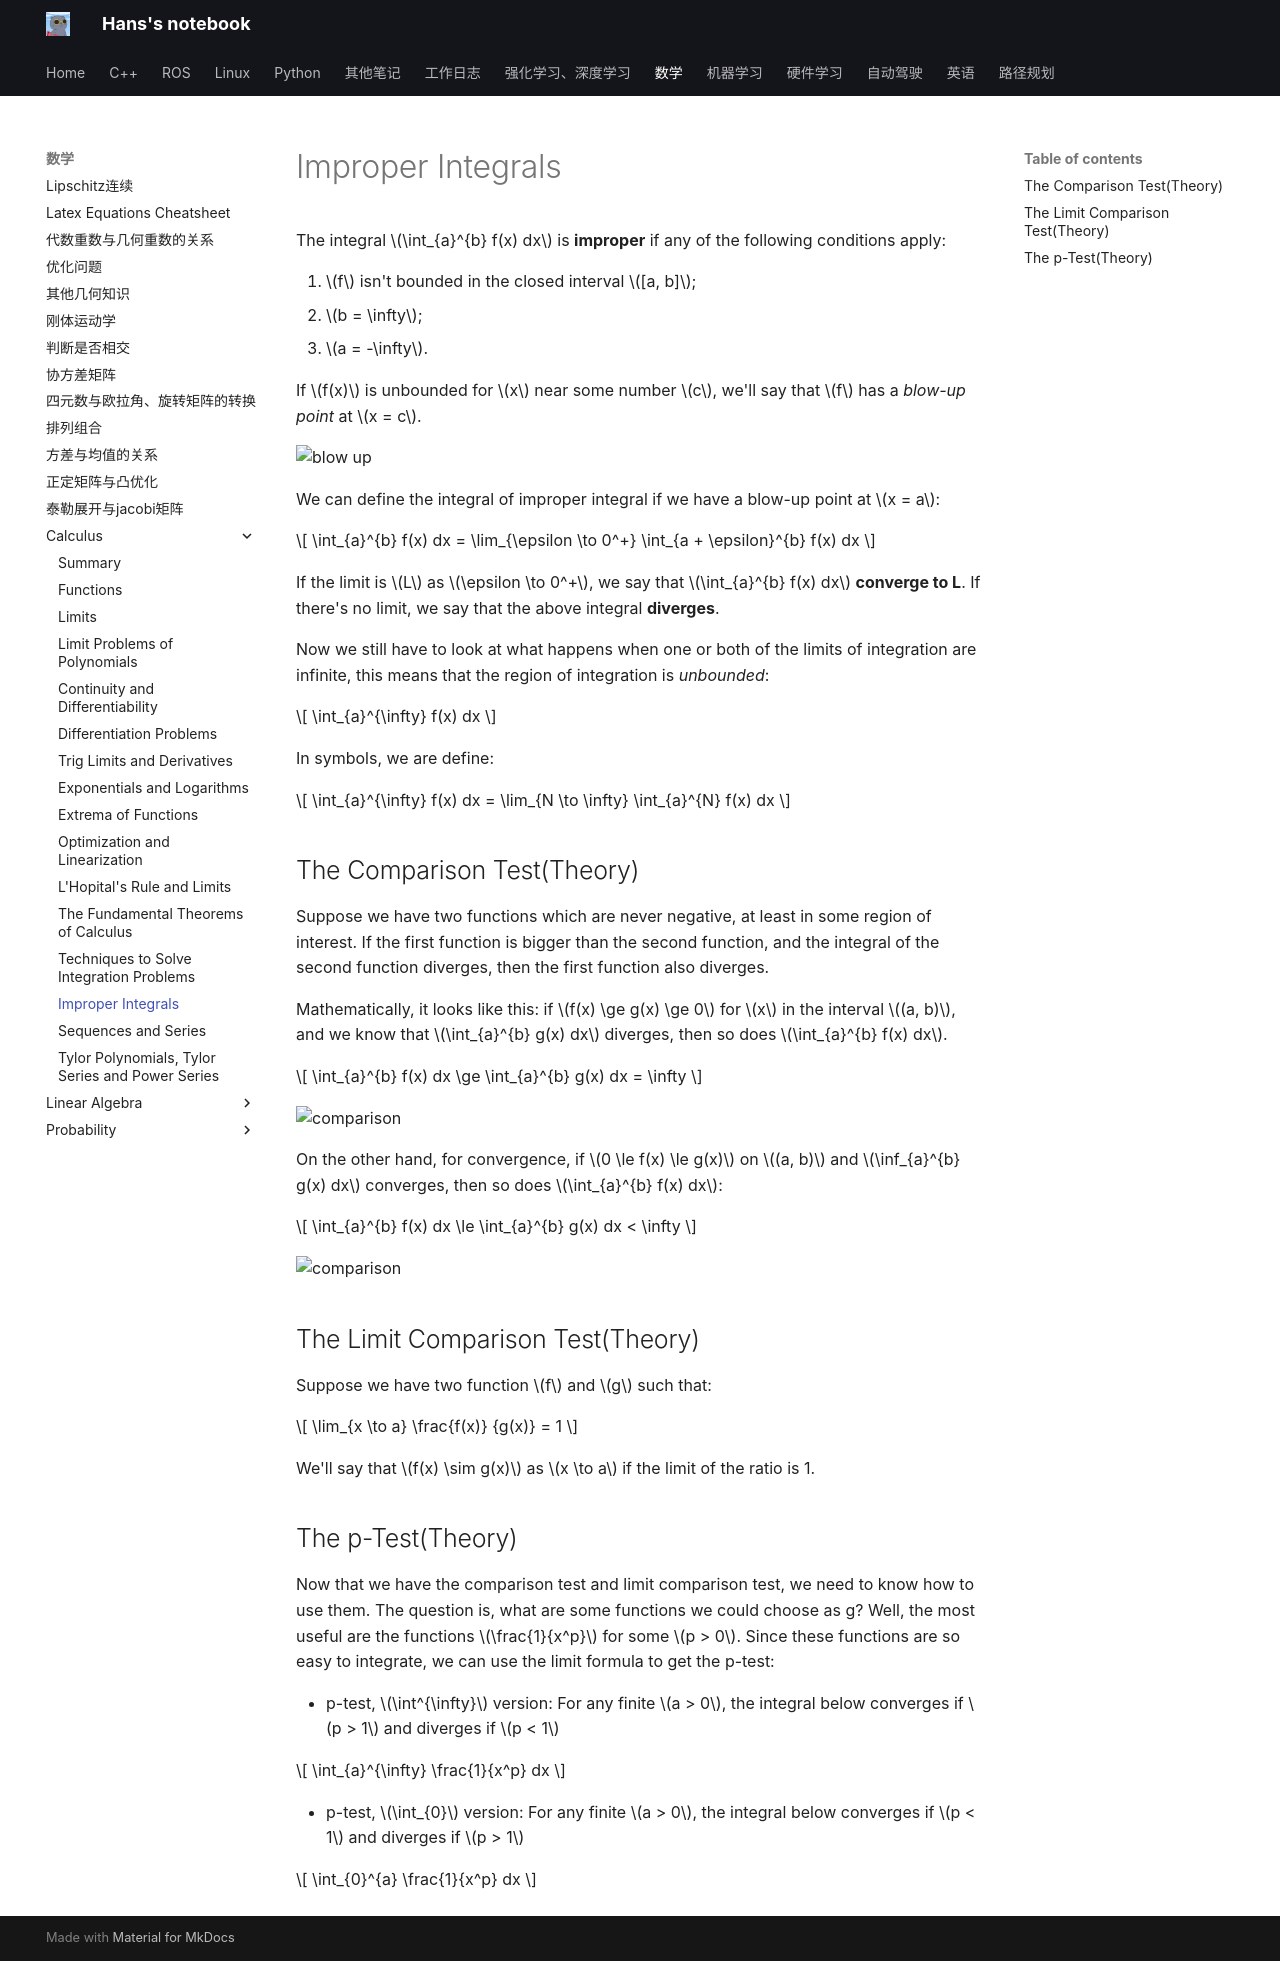

repository: hs867785578/my_note · page: 数学/Calculus/12_improper_integral/index.html · generator: mkdocs

# Improper Integrals

The integral $\int_{a}^{b} f(x) dx$ is **improper** if any of the following conditions apply:

1. $f$ isn't bounded in the closed interval $[a, b]$;
2. $b = \infty$;
3. $a = -\infty$.

If $f(x)$ is unbounded for $x$ near some number $c$, we'll say that $f$ has a *blow-up point* at $x = c$.

![blow up](images/improper_integral/blow_up.png)

We can define the integral of improper integral if we have a blow-up point at $x = a$:

$$
\int_{a}^{b} f(x) dx = \lim_{\epsilon \to 0^+} \int_{a + \epsilon}^{b} f(x) dx
$$

If the limit is $L$ as $\epsilon \to 0^+$, we say that $\int_{a}^{b} f(x) dx$ **converge to L**. If there's no limit, we say that the above integral **diverges**.

Now we still have to look at what happens when one or both of the limits of integration are infinite, this means that the region of integration is *unbounded*:

$$
\int_{a}^{\infty} f(x) dx
$$

In symbols, we are define:

$$
\int_{a}^{\infty} f(x) dx = \lim_{N \to \infty} \int_{a}^{N} f(x) dx
$$

## The Comparison Test(Theory)
Suppose we have two functions which are never negative, at least in some region of interest. If the first function is bigger than the second function, and the integral of the second function diverges, then the first function also diverges.

Mathematically, it looks like this: if $f(x) \ge g(x) \ge 0$ for $x$ in the interval $(a, b)$, and we know that $\int_{a}^{b} g(x) dx$ diverges, then so does $\int_{a}^{b} f(x) dx$.

$$
\int_{a}^{b} f(x) dx \ge \int_{a}^{b} g(x) dx = \infty
$$

![comparison](images/improper_integral/comparison.png)

On the other hand, for convergence, if $0 \le f(x) \le g(x)$ on $(a, b)$ and $\inf_{a}^{b} g(x) dx$ converges, then so does $\int_{a}^{b} f(x) dx$:

$$
\int_{a}^{b} f(x) dx \le \int_{a}^{b} g(x) dx < \infty
$$

![comparison](images/improper_integral/comparison_con.png)

## The Limit Comparison Test(Theory)

Suppose we have two function $f$ and $g$ such that:

$$
\lim_{x \to a} \frac{f(x)} {g(x)} = 1
$$

We'll say that $f(x) \sim g(x)$ as $x \to a$ if the limit of the ratio is 1.

## The p-Test(Theory)

Now that we have the comparison test and limit comparison test, we need to know how to use them. The question is, what are some functions we could choose as g? Well, the most useful are the functions $\frac{1}{x^p}$ for some $p > 0$. Since these functions are so easy to integrate, we can use the limit formula to get the p-test:

- p-test, $\int^{\infty}$ version: For any finite $a > 0$, the integral below converges if $p > 1$ and diverges if $p < 1$

$$
\int_{a}^{\infty} \frac{1}{x^p} dx
$$

- p-test, $\int_{0}$ version: For any finite $a > 0$, the integral below converges if $p < 1$ and diverges if $p > 1$

$$
\int_{0}^{a} \frac{1}{x^p} dx
$$
